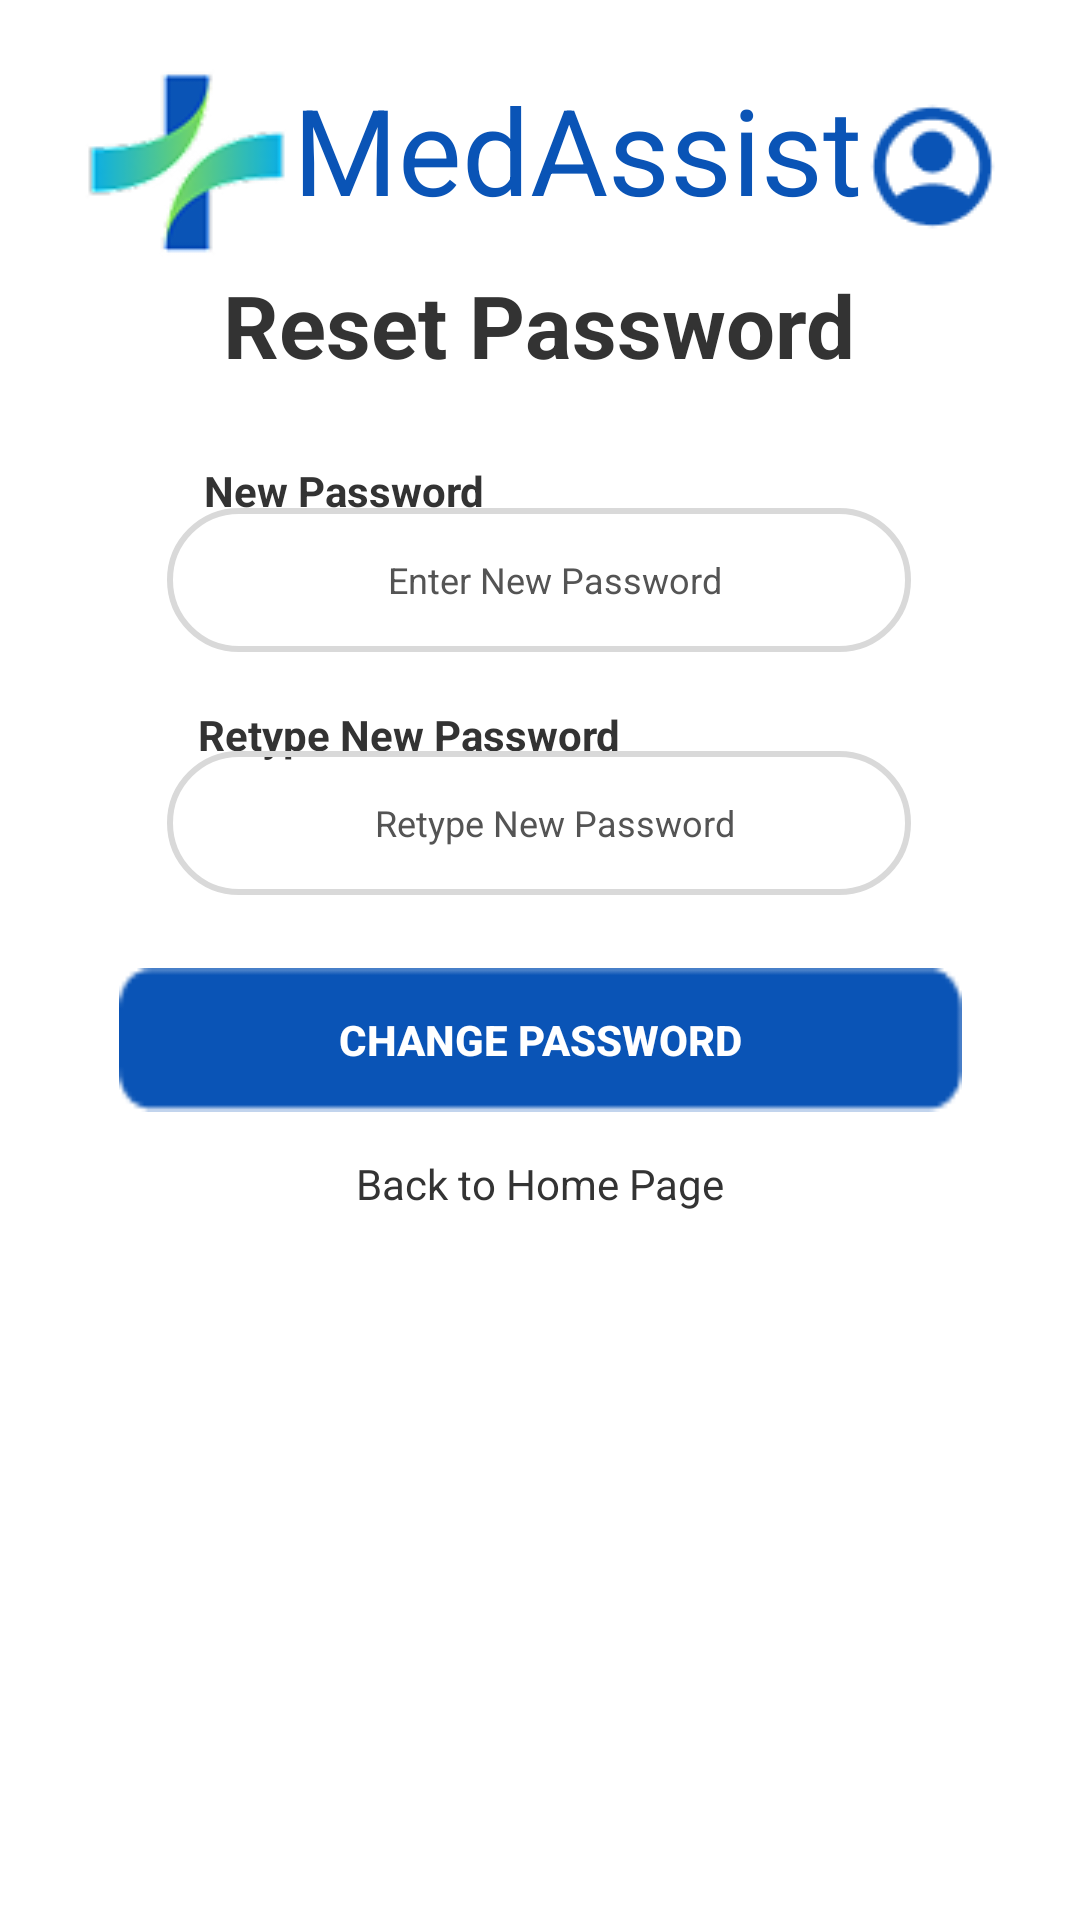

Produce the Android XML layout that renders to this screen, including the resource entries it uses.
<!-- AndroidManifest.xml: application theme Theme.MedAssist -->
<!-- res/layout/login_resetpassword.xml -->
<?xml version="1.0" encoding="utf-8"?>
<androidx.constraintlayout.widget.ConstraintLayout xmlns:android="http://schemas.android.com/apk/res/android"
    xmlns:app="http://schemas.android.com/apk/res-auto"
    xmlns:tools="http://schemas.android.com/tools"
    android:id="@+id/main"
    android:layout_width="match_parent"
    android:layout_height="match_parent"
    tools:context=".ui.login.ResetPasswordActivity">

    <TextView
        android:id="@+id/ResetPasswordTextView"
        android:layout_width="wrap_content"
        android:layout_height="wrap_content"
        android:text="MedAssist"
        android:textColor="@color/darkblue"
        android:textSize="40sp"
        app:drawableLeftCompat="@drawable/imagelogo"
        app:drawableRightCompat="@drawable/account_circle"
        app:layout_constraintBottom_toBottomOf="parent"
        app:layout_constraintEnd_toEndOf="parent"
        app:layout_constraintStart_toStartOf="parent"
        app:layout_constraintTop_toTopOf="parent"
        app:layout_constraintVertical_bias="0.04" />

    <TextView
        android:id="@+id/ResetPasswordTextViewAccount"
        android:layout_width="wrap_content"
        android:layout_height="wrap_content"
        android:text="Reset Password"
        android:textColor="@color/black"
        android:textSize="29sp"
        android:textStyle="bold"
        app:layout_constraintBottom_toBottomOf="parent"
        app:layout_constraintEnd_toEndOf="parent"
        app:layout_constraintHorizontal_bias="0.497"
        app:layout_constraintStart_toStartOf="parent"
        app:layout_constraintTop_toTopOf="parent"
        app:layout_constraintVertical_bias="0.148" />

    <TextView
        android:id="@+id/ResetPasswordTextViewPassword"
        android:layout_width="wrap_content"
        android:layout_height="wrap_content"
        android:text="New Password"
        android:textColor="@color/black"
        android:textSize="14sp"
        android:textStyle="bold"
        app:layout_constraintBottom_toBottomOf="parent"
        app:layout_constraintEnd_toEndOf="parent"
        app:layout_constraintHorizontal_bias="0.255"
        app:layout_constraintStart_toStartOf="parent"
        app:layout_constraintTop_toTopOf="parent"
        app:layout_constraintVertical_bias="0.248" />

    <EditText
        android:id="@+id/editTextResetPasswordPassword"
        android:layout_width="248dp"
        android:layout_height="48dp"
        android:background="@drawable/input_bg"
        android:drawablePadding="10dp"
        android:ems="10"
        android:gravity="center"
        android:hint="Enter New Password"
        android:inputType="text"
        android:paddingLeft="20dp"
        android:paddingTop="10dp"
        android:paddingRight="10dp"
        android:paddingBottom="10dp"
        android:textColor="@color/darkgrey"
        android:textColorHint="@color/darkgrey"
        android:textSize="12sp"
        app:layout_constraintBottom_toBottomOf="parent"
        app:layout_constraintEnd_toEndOf="parent"
        app:layout_constraintHorizontal_bias="0.496"
        app:layout_constraintStart_toStartOf="parent"
        app:layout_constraintTop_toTopOf="parent"
        app:layout_constraintVertical_bias="0.286" />

    <TextView
        android:id="@+id/ResetPasswordTextViewRetypePassword"
        android:layout_width="wrap_content"
        android:layout_height="wrap_content"
        android:text="Retype New Password"
        android:textColor="@color/black"
        android:textSize="14sp"
        android:textStyle="bold"
        app:layout_constraintBottom_toBottomOf="parent"
        app:layout_constraintEnd_toEndOf="parent"
        app:layout_constraintHorizontal_bias="0.301"
        app:layout_constraintStart_toStartOf="parent"
        app:layout_constraintTop_toTopOf="parent"
        app:layout_constraintVertical_bias="0.379" />

    <EditText
        android:id="@+id/editTextResetPasswordRetypePassword"
        android:layout_width="248dp"
        android:layout_height="48dp"
        android:background="@drawable/input_bg"
        android:drawablePadding="10dp"
        android:ems="10"
        android:gravity="center"
        android:hint="Retype New Password"
        android:inputType="textPassword"
        android:paddingLeft="20dp"
        android:paddingTop="10dp"
        android:paddingRight="10dp"
        android:paddingBottom="10dp"
        android:textColor="@color/darkgrey"
        android:textColorHint="@color/darkgrey"
        android:textSize="12sp"
        app:layout_constraintBottom_toBottomOf="parent"
        app:layout_constraintEnd_toEndOf="parent"
        app:layout_constraintHorizontal_bias="0.496"
        app:layout_constraintStart_toStartOf="parent"
        app:layout_constraintTop_toTopOf="parent"
        app:layout_constraintVertical_bias="0.423" />

    <androidx.appcompat.widget.AppCompatButton
        android:id="@+id/ResetPasswordButtonVerify"
        android:layout_width="281dp"
        android:layout_height="48dp"
        android:background="@drawable/login"
        android:text="Change Password"
        android:textAlignment="center"
        android:textColor="@color/white"
        android:textStyle="bold"
        app:layout_constraintBottom_toBottomOf="parent"
        app:layout_constraintEnd_toEndOf="parent"
        app:layout_constraintStart_toStartOf="parent"
        app:layout_constraintTop_toTopOf="parent"
        app:layout_constraintVertical_bias="0.545" />


    <TextView
        android:id="@+id/Reset"
        android:layout_width="wrap_content"
        android:layout_height="wrap_content"
        android:text="Back to Home Page"
        android:textColor="@color/black"
        app:layout_constraintBottom_toBottomOf="parent"
        app:layout_constraintEnd_toEndOf="parent"
        app:layout_constraintStart_toStartOf="parent"
        app:layout_constraintTop_toTopOf="parent"
        app:layout_constraintVertical_bias="0.62" />


</androidx.constraintlayout.widget.ConstraintLayout>
<!-- resources referenced by this layout -->
<resources>
  <color name="black">#333333</color>
  <color name="darkblue">#FF0A54B6</color>
  <color name="darkgrey">#FF545454</color>
  <color name="white">#FFFFFFFF</color>
  <!-- drawable account_circle: png bitmap (drawable, 1394 bytes) -->
  <!-- drawable imagelogo: png bitmap (drawable, 3917 bytes) -->
  <!-- drawable input_bg (drawable) -->
  <?xml version="1.0" encoding="utf-8"?>
  <shape xmlns:android="http://schemas.android.com/apk/res/android">
      <stroke android:color="@color/lightgrey" android:width="2dp"/>
      <corners android:radius="30dp" />
  </shape>
  <!-- drawable login: png bitmap (drawable, 514 bytes) -->
  <style name="Theme.MedAssist" parent="Theme.MaterialComponents.DayNight.DarkActionBar">
          
          <item name="colorPrimary">@color/darkblue</item>
          <item name="colorPrimaryVariant">@color/darkblue</item>
          <item name="colorOnPrimary">@color/white</item>
          
          <item name="colorSecondary">@color/teal_200</item>
          <item name="colorSecondaryVariant">@color/teal_700</item>
          <item name="colorOnSecondary">@color/black</item>
          
          <item name="android:statusBarColor">?attr/colorPrimaryVariant</item>
  
          
      </style>
  <color name="lightgrey">#FFD9D9D9</color>
  <color name="teal_200">#FF03DAC5</color>
  <color name="teal_700">#FF018786</color>
</resources>
